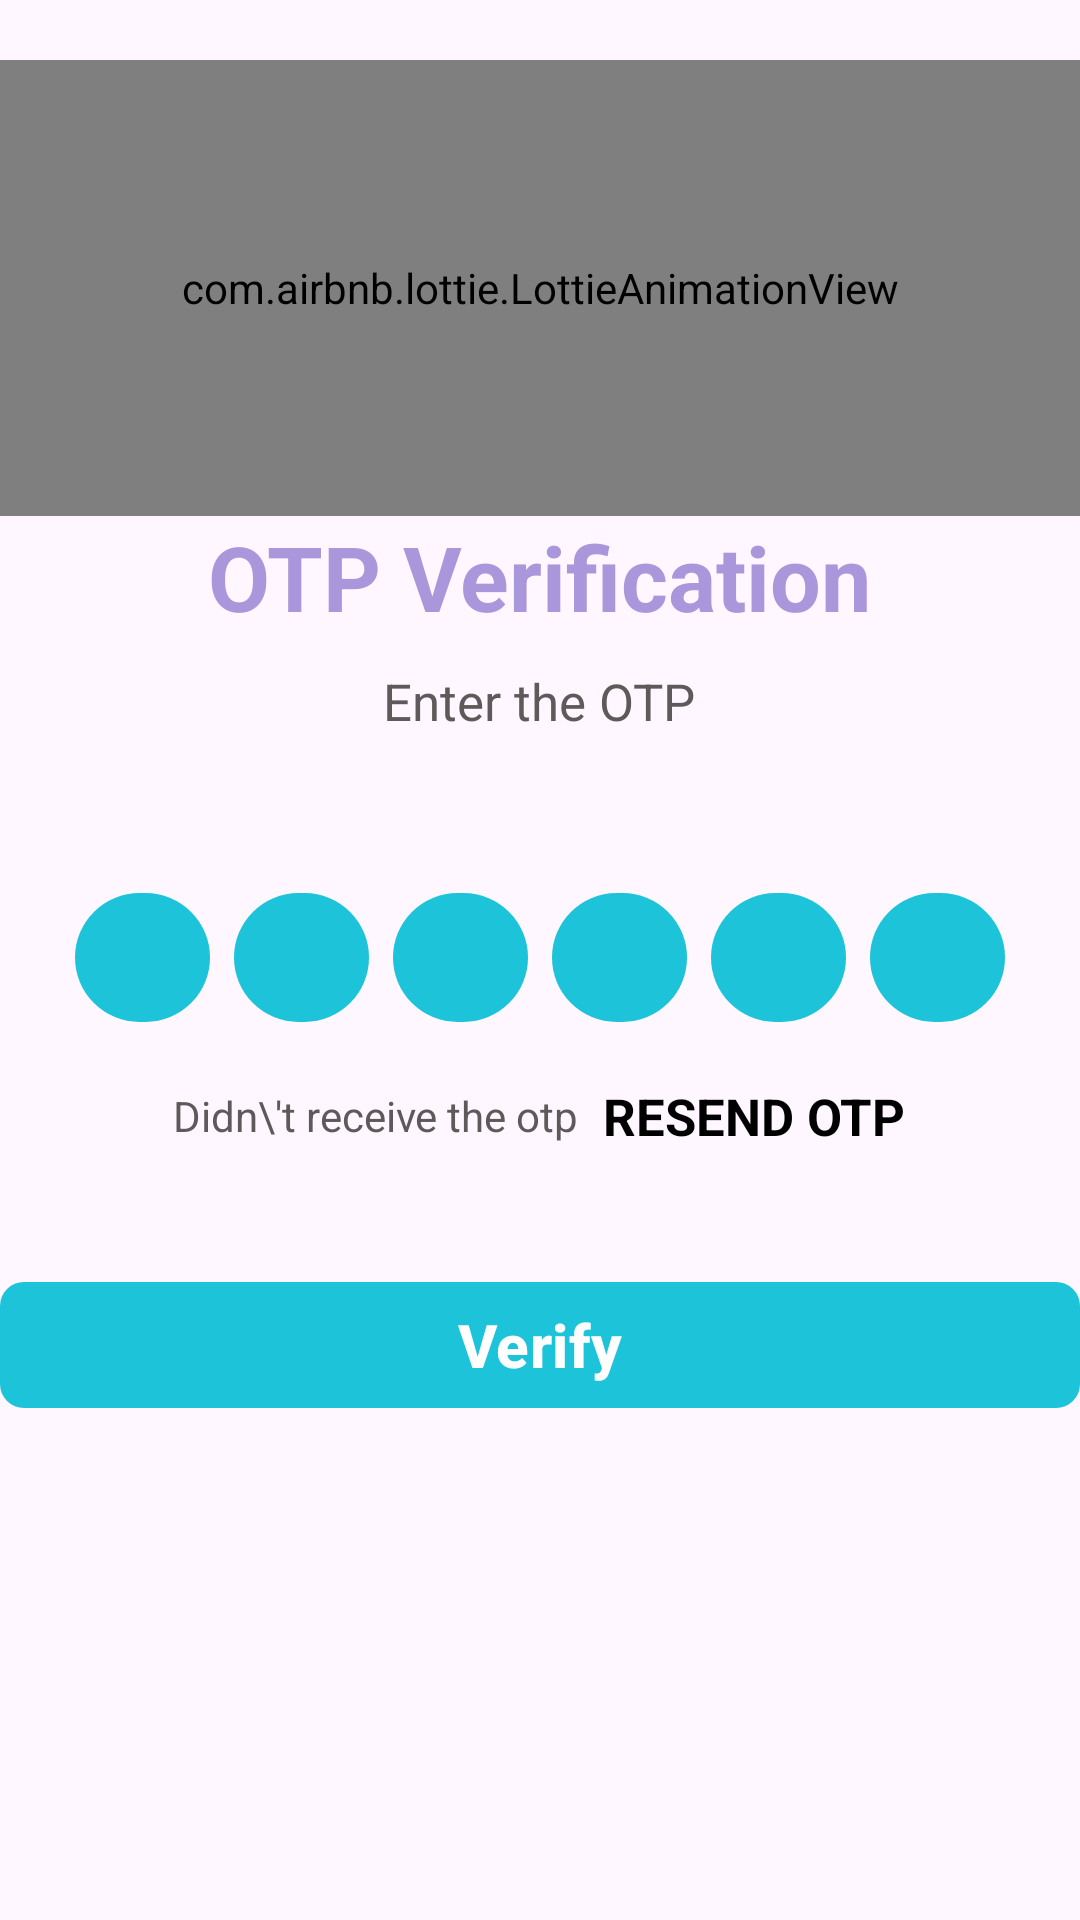

Produce the Android XML layout that renders to this screen, including the resource entries it uses.
<!-- AndroidManifest.xml: application theme Theme.Vibe -->
<!-- res/layout/activity_otp_verify.xml -->
<?xml version="1.0" encoding="utf-8"?>
<ScrollView
    xmlns:android="http://schemas.android.com/apk/res/android"
    xmlns:app="http://schemas.android.com/apk/res-auto"
    xmlns:tools="http://schemas.android.com/tools"
    android:layout_width="match_parent"
    android:layout_height="match_parent"
    tools:context=".Otpverification.OtpVerifyActivity">

    <LinearLayout
        android:layout_width="match_parent"
        android:layout_height="wrap_content"
        android:gravity="center_horizontal"
        android:orientation="vertical">

        <com.airbnb.lottie.LottieAnimationView
            android:id="@+id/aniOtp"
            android:layout_width="match_parent"
            android:layout_height="152dp"
            app:lottie_autoPlay="true"
            app:lottie_loop="true"
            app:lottie_rawRes="@raw/otp2"
            android:layout_marginTop="20sp"/>

        <TextView
            android:layout_width="wrap_content"
            android:layout_height="wrap_content"
            android:text="OTP Verification"
            android:textColor="@color/purple"
            android:textSize="30sp"
            android:textStyle="bold"
            tools:layout_editor_absoluteX="11dp"
            tools:layout_editor_absoluteY="91dp" />

        <TextView
        android:layout_width="wrap_content"
        android:layout_height="wrap_content"
        android:layout_marginTop="10sp"
        android:text="Enter the OTP"
        android:textColor="@color/grey"
        android:textSize="17sp" />

        <TextView
            android:id="@+id/textMobile"
            android:layout_width="wrap_content"
            android:layout_height="wrap_content"
            android:layout_marginTop="10sp"
            android:textColor="@color/grey"
            android:textSize="17sp" />


        <LinearLayout
            android:layout_width="match_parent"
            android:layout_height="43dp"
            android:layout_marginTop="20sp"
            android:gravity="center"
            android:orientation="horizontal">

            <EditText
                android:id="@+id/inputout1"
                android:layout_width="45sp"
                android:layout_height="match_parent"
                android:layout_marginLeft="4sp"
                android:layout_marginRight="4sp"
                android:background="@drawable/background_box"
                android:gravity="center"
                android:imeOptions="actionNext"
                android:importantForAutofill="no"
                android:inputType="number"
                android:maxLength="1"
                android:textColor="@color/black"
                android:textSize="20sp"
                android:textStyle="bold"
                tools:ignore="LableFor" />

            <EditText
                android:id="@+id/inputout2"
                android:layout_width="45sp"
                android:layout_height="match_parent"
                android:layout_marginLeft="4sp"
                android:layout_marginRight="4sp"
                android:background="@drawable/background_box"
                android:gravity="center"
                android:imeOptions="actionNext"
                android:importantForAutofill="no"
                android:inputType="number"
                android:maxLength="1"
                android:textColor="@color/black"
                android:textSize="20sp"
                android:textStyle="bold"
                tools:ignore="LableFor" />

            <EditText
                android:id="@+id/inputout3"
                android:layout_width="45sp"
                android:layout_height="match_parent"
                android:layout_marginLeft="4sp"
                android:layout_marginRight="4sp"
                android:background="@drawable/background_box"
                android:gravity="center"
                android:imeOptions="actionNext"
                android:importantForAutofill="no"
                android:inputType="number"
                android:maxLength="1"
                android:textColor="@color/black"
                android:textSize="20sp"
                android:textStyle="bold"
                tools:ignore="LableFor" />

            <EditText
                android:id="@+id/inputout4"
                android:layout_width="45sp"
                android:layout_height="match_parent"
                android:layout_marginLeft="4sp"
                android:layout_marginRight="4sp"
                android:background="@drawable/background_box"
                android:gravity="center"
                android:imeOptions="actionNext"
                android:importantForAutofill="no"
                android:inputType="number"
                android:maxLength="1"
                android:textColor="@color/black"
                android:textSize="20sp"
                android:textStyle="bold"
                tools:ignore="LableFor" />

            <EditText
                android:id="@+id/inputout5"
                android:layout_width="45sp"
                android:layout_height="match_parent"
                android:layout_marginLeft="4sp"
                android:layout_marginRight="4sp"
                android:background="@drawable/background_box"
                android:gravity="center"
                android:imeOptions="actionNext"
                android:importantForAutofill="no"
                android:inputType="number"
                android:maxLength="1"
                android:textColor="@color/black"
                android:textSize="20sp"
                android:textStyle="bold"
                tools:ignore="LableFor" />

            <EditText
                android:id="@+id/inputout6"
                android:layout_width="45sp"
                android:layout_height="match_parent"
                android:layout_marginLeft="4sp"
                android:layout_marginRight="4sp"
                android:background="@drawable/background_box"
                android:gravity="center"
                android:imeOptions="actionNext"
                android:importantForAutofill="no"
                android:inputType="number"
                android:maxLength="1"
                android:textColor="@color/black"
                android:textSize="20sp"
                android:textStyle="bold"
                tools:ignore="LableFor" />


        </LinearLayout>

        <LinearLayout
            android:layout_width="match_parent"
            android:layout_height="wrap_content"
            android:layout_marginTop="20sp"
            android:gravity="center"
            android:orientation="horizontal">

            <TextView
                android:layout_width="wrap_content"
                android:layout_height="wrap_content"
                android:text="Didn\'t receive the otp"
                android:textColor="@color/grey"
                android:textSize="14sp"/>

            <TextView
                android:id="@+id/textResendotp"
                android:layout_width="wrap_content"
                android:layout_height="wrap_content"
                android:text="RESEND OTP"
                android:layout_marginLeft="8sp"
                android:textColor="@color/black"
                android:textSize="17sp"
                android:textStyle="bold"/>

        </LinearLayout>

        <FrameLayout
            android:layout_width="match_parent"
            android:layout_height="wrap_content"
            android:layout_marginTop="20sp"
            android:animateLayoutChanges="true">

        <com.google.android.material.button.MaterialButton
            android:id="@+id/buttonVerify"
            android:layout_width="match_parent"
            android:layout_height="50sp"
            android:layout_marginTop="20sp"
            android:text="Verify"
            android:textSize="20sp"
            android:textStyle="bold"
            app:cornerRadius="8sp" />

        <ProgressBar
            android:id="@+id/progressBarVerify"
            android:layout_width="25sp"
            android:layout_height="50sp"
            android:layout_gravity="center"
            android:visibility="invisible" />

        </FrameLayout>


    </LinearLayout>

</ScrollView>
<!-- resources referenced by this layout -->
<resources>
  <color name="black">#FF000000</color>
  <color name="grey">#5F5A5A</color>
  <color name="purple">#AA96DA</color>
  <!-- drawable background_box (drawable) -->
  <?xml version="1.0" encoding="utf-8"?>
  <shape xmlns:android="http://schemas.android.com/apk/res/android"
      android:shape="rectangle">
      <solid android:color="@color/primary"/>
      <corners android:radius="30sp"/>
  
  </shape>
  <style name="Theme.Vibe" parent="Theme.Material3.DayNight.NoActionBar">
         <item name="colorPrimary">@color/primary</item>
          <item name="android:statusBarColor" tools:targetApi="l">@color/primary</item>
      </style>
  <color name="primary">#1DC3D9</color>
</resources>
